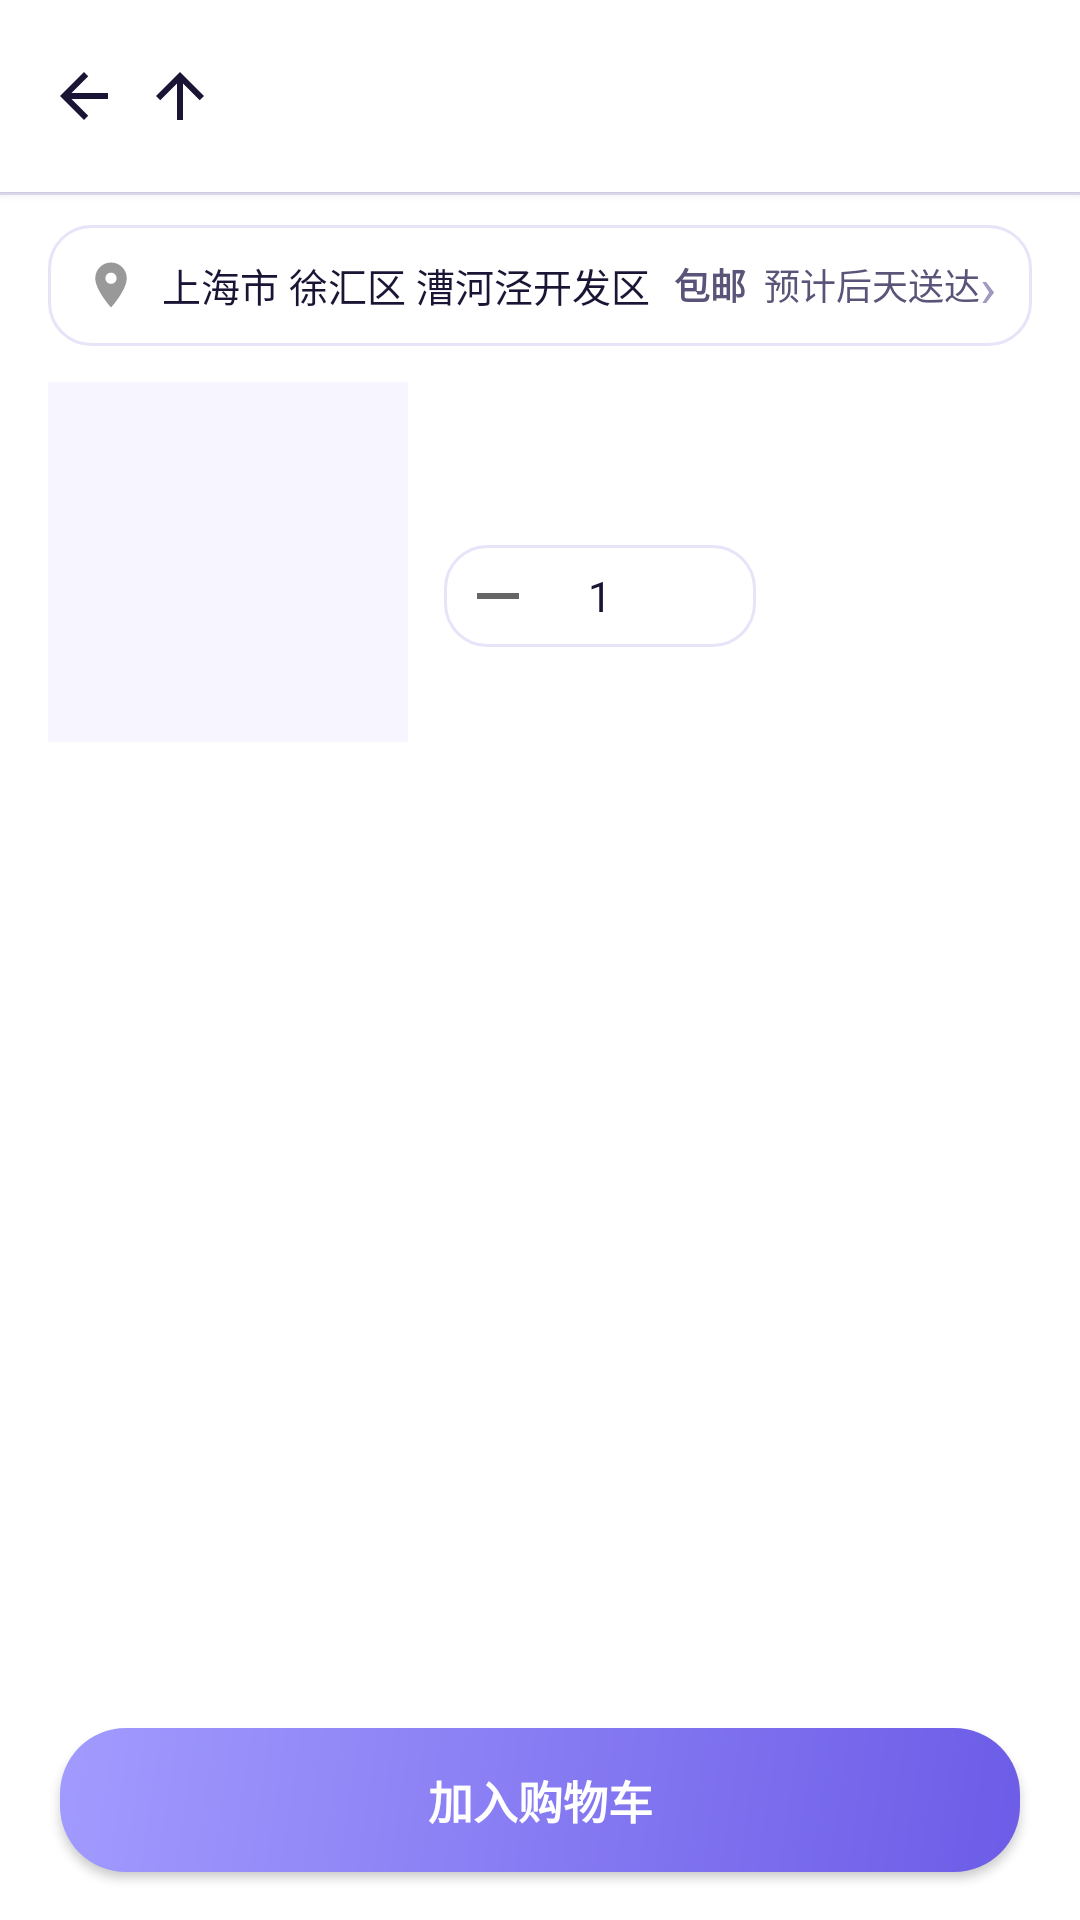

Android layout source for this screen:
<!-- AndroidManifest.xml: application theme Theme.EcomGuide -->
<!-- res/layout/activity_product_detail_half.xml -->
<?xml version="1.0" encoding="utf-8"?>
<LinearLayout xmlns:android="http://schemas.android.com/apk/res/android"
    xmlns:app="http://schemas.android.com/apk/res-auto"
    android:layout_width="match_parent"
    android:layout_height="match_parent"
    android:orientation="vertical"
    android:background="@color/colorSurface"
    android:fitsSystemWindows="true">

    
    <LinearLayout
        android:layout_width="match_parent"
        android:layout_height="?attr/actionBarSize"
        android:orientation="horizontal"
        android:gravity="center_vertical"
        android:background="@color/colorSurface"
        android:paddingStart="12dp"
        android:paddingEnd="12dp"
        android:elevation="2dp">

        <ImageButton
            android:id="@+id/btnBack"
            android:layout_width="32dp"
            android:layout_height="32dp"
            android:src="@drawable/ic_back"
            android:background="?attr/selectableItemBackgroundBorderless"
            android:contentDescription="返回" />

        <TextView
            android:id="@+id/tvTitle"
            android:layout_width="0dp"
            android:layout_height="wrap_content"
            android:layout_weight="1"
            android:visibility="gone" />

        <ImageButton
            android:id="@+id/btnClose"
            android:layout_width="32dp"
            android:layout_height="32dp"
            android:src="@drawable/ic_back"
            android:rotation="90"
            android:background="?attr/selectableItemBackgroundBorderless"
            android:contentDescription="关闭" />
    </LinearLayout>

    <View
        android:layout_width="match_parent"
        android:layout_height="1dp"
        android:background="@color/colorBorder" />

    <ScrollView
        android:layout_width="match_parent"
        android:layout_height="0dp"
        android:layout_weight="1"
        android:fillViewport="true"
        android:overScrollMode="always"
        android:paddingStart="16dp"
        android:paddingEnd="16dp"
        android:paddingBottom="80dp">

        <LinearLayout
            android:layout_width="match_parent"
            android:layout_height="wrap_content"
            android:orientation="vertical">

            
            <LinearLayout
                android:layout_width="match_parent"
                android:layout_height="wrap_content"
                android:orientation="horizontal"
                android:gravity="center_vertical"
                android:background="@drawable/bg_card"
                android:paddingStart="12dp"
                android:paddingEnd="12dp"
                android:paddingTop="8dp"
                android:paddingBottom="8dp"
                android:layout_marginTop="10dp">

                <ImageView
                    android:layout_width="18dp"
                    android:layout_height="18dp"
                    android:src="@drawable/ic_location"
                    android:importantForAccessibility="no"
                    android:layout_marginEnd="8dp" />

                <LinearLayout
                    android:layout_width="0dp"
                    android:layout_height="wrap_content"
                    android:layout_weight="1"
                    android:orientation="vertical">

                    <LinearLayout
                        android:layout_width="match_parent"
                        android:layout_height="wrap_content"
                        android:orientation="horizontal"
                        android:gravity="center_vertical">

                        <TextView
                            android:id="@+id/tvAddress"
                            android:layout_width="0dp"
                            android:layout_height="wrap_content"
                            android:layout_weight="1"
                            android:text="上海市 徐汇区 漕河泾开发区"
                            android:textColor="@color/colorTextPrimary"
                            android:textSize="13sp"
                            android:maxLines="1"
                            android:ellipsize="end"/>

                        <TextView
                            android:id="@+id/tvShippingTag"
                            android:layout_width="wrap_content"
                            android:layout_height="wrap_content"
                            android:text="包邮"
                            android:textColor="@color/colorTextSecondary"
                            android:textSize="12sp"
                            android:textStyle="bold"
                            android:layout_marginStart="8dp"/>

                        <TextView
                            android:id="@+id/tvDeliveryInfo"
                            android:layout_width="wrap_content"
                            android:layout_height="wrap_content"
                            android:layout_marginStart="6dp"
                            android:text="预计后天送达"
                            android:textColor="@color/colorTextSecondary"
                            android:textSize="12sp"
                            android:maxLines="1"
                            android:ellipsize="end"/>
                    </LinearLayout>
                </LinearLayout>

                <TextView
                    android:layout_width="wrap_content"
                    android:layout_height="wrap_content"
                    android:text="›"
                    android:textColor="@color/colorTextTertiary"
                    android:textSize="18sp"
                    android:layout_gravity="center_vertical" />
            </LinearLayout>

            
            <LinearLayout
                android:layout_width="match_parent"
                android:layout_height="wrap_content"
                android:orientation="horizontal"
                android:gravity="center_vertical"
                android:layout_marginTop="12dp">

                <ImageView
                    android:id="@+id/ivProductImage"
                    android:layout_width="120dp"
                    android:layout_height="120dp"
                    android:background="@color/colorBackground"
                    android:scaleType="fitCenter" />

                <LinearLayout
                    android:layout_width="0dp"
                    android:layout_height="wrap_content"
                    android:layout_weight="1"
                    android:orientation="vertical"
                    android:layout_marginStart="12dp">

                    <TextView
                        android:id="@+id/tvPrice"
                        android:layout_width="wrap_content"
                        android:layout_height="wrap_content"
                        android:textColor="@color/colorPrice"
                        android:textSize="28sp"
                        android:textStyle="bold" />

                    <LinearLayout
                        android:layout_width="wrap_content"
                        android:layout_height="34dp"
                        android:orientation="horizontal"
                        android:gravity="center_vertical"
                        android:background="@drawable/bg_card"
                        android:paddingStart="4dp"
                        android:paddingEnd="4dp"
                        android:layout_marginTop="10dp">

                        <ImageButton
                            android:id="@+id/btnMinus"
                            android:layout_width="28dp"
                            android:layout_height="28dp"
                            android:src="@drawable/ic_remove"
                            android:background="?attr/selectableItemBackgroundBorderless"
                            android:contentDescription="减少" />

                        <TextView
                            android:id="@+id/tvQuantity"
                            android:layout_width="40dp"
                            android:layout_height="28dp"
                            android:gravity="center"
                            android:text="1"
                            android:textColor="@color/colorTextPrimary"
                            android:textSize="14sp" />

                        <ImageButton
                            android:id="@+id/btnPlus"
                            android:layout_width="28dp"
                            android:layout_height="28dp"
                            android:src="@drawable/ic_add"
                            android:background="?attr/selectableItemBackgroundBorderless"
                            android:contentDescription="增加" />
                    </LinearLayout>

                    <TextView
                        android:id="@+id/tvStockStatus"
                        android:layout_width="wrap_content"
                        android:layout_height="wrap_content"
                        android:textColor="@color/colorSuccess"
                        android:textSize="12sp"
                        android:layout_marginTop="8dp" />
                </LinearLayout>
            </LinearLayout>

            <com.google.android.material.chip.ChipGroup
                android:id="@+id/cgSkus"
                android:layout_width="match_parent"
                android:layout_height="wrap_content"
                android:layout_marginTop="12dp"
                android:singleLine="false"
                app:singleSelection="true"
                app:singleLine="false" />

            <TextView
                android:id="@+id/tvDescription"
                android:layout_width="match_parent"
                android:layout_height="wrap_content"
                android:layout_marginTop="12dp"
                android:textColor="@color/colorTextSecondary"
                android:textSize="13sp"
                android:lineSpacingMultiplier="1.5" />
        </LinearLayout>
    </ScrollView>

    <Button
        android:id="@+id/btnAddToCart"
        android:layout_width="match_parent"
        android:layout_height="48dp"
        android:layout_marginStart="20dp"
        android:layout_marginEnd="20dp"
        android:layout_marginTop="8dp"
        android:layout_marginBottom="16dp"
        android:background="@drawable/bg_button_primary"
        android:text="加入购物车"
        android:textColor="@color/colorWhite"
        android:textSize="15sp"
        android:textStyle="bold"
        android:elevation="4dp" />

</LinearLayout>
<!-- resources referenced by this layout -->
<resources>
  <color name="colorBackground">#F7F5FF</color>
  <color name="colorBorder">#E8E3F8</color>
  <color name="colorPrice">#D63384</color>
  <color name="colorSuccess">#00A878</color>
  <color name="colorSurface">#FFFFFF</color>
  <color name="colorTextPrimary">#1A1535</color>
  <color name="colorTextSecondary">#5A5478</color>
  <color name="colorTextTertiary">#A099C0</color>
  <color name="colorWhite">#FFFFFF</color>
  <!-- drawable bg_button_primary (drawable) -->
  <?xml version="1.0" encoding="utf-8"?>
  <shape xmlns:android="http://schemas.android.com/apk/res/android" android:shape="rectangle">
      <gradient android:startColor="#6C5CE7" android:endColor="#A29BFE" android:angle="135" />
      <corners android:radius="22dp" />
  </shape>
  <!-- drawable bg_card (drawable) -->
  <?xml version="1.0" encoding="utf-8"?>
  <shape xmlns:android="http://schemas.android.com/apk/res/android" android:shape="rectangle">
      <solid android:color="@color/colorSurface" />
      <stroke android:width="1dp" android:color="@color/colorBorder" />
      <corners android:radius="14dp" />
  </shape>
  <!-- drawable ic_back (drawable) -->
  <vector xmlns:android="http://schemas.android.com/apk/res/android" android:width="24dp" android:height="24dp" android:viewportWidth="24" android:viewportHeight="24">
      <path android:fillColor="#1A1535" android:pathData="M20,11H7.83l5.59,-5.59L12,4l-8,8 8,8 1.41,-1.41L7.83,13H20v-2z"/>
  </vector>
  <!-- drawable ic_location (drawable) -->
  <?xml version="1.0" encoding="utf-8"?>
  <vector xmlns:android="http://schemas.android.com/apk/res/android"
      android:width="24dp"
      android:height="24dp"
      android:viewportWidth="24"
      android:viewportHeight="24">
      <path
          android:pathData="M12,2C8.13,2 5,5.13 5,9c0,5.25 7,13 7,13s7,-7.75 7,-13c0,-3.87 -3.13,-7 -7,-7zM12,11.5c-1.38,0 -2.5,-1.12 -2.5,-2.5s1.12,-2.5 2.5,-2.5 2.5,1.12 2.5,2.5 -1.12,2.5 -2.5,2.5z"
          android:fillColor="#999999"/>
  </vector>
  <!-- drawable ic_remove (drawable) -->
  <?xml version="1.0" encoding="utf-8"?>
  <vector xmlns:android="http://schemas.android.com/apk/res/android"
      android:width="24dp"
      android:height="24dp"
      android:viewportWidth="24"
      android:viewportHeight="24">
      <path
          android:pathData="M19,13H5v-2h14v2z"
          android:fillColor="#666666"/>
  </vector>
  <style name="Theme.EcomGuide" parent="Theme.Material3.Light.NoActionBar">
          <item name="colorPrimary">@color/colorPrimary</item>
          <item name="colorPrimaryVariant">@color/colorPrimaryDark</item>
          <item name="colorOnPrimary">@color/colorWhite</item>
          <item name="colorSecondary">@color/colorAccent</item>
          <item name="colorOnSecondary">@color/colorWhite</item>
          <item name="android:colorBackground">@color/colorBackground</item>
          <item name="colorSurface">@color/colorSurface</item>
          <item name="colorOnSurface">@color/colorTextPrimary</item>
          <item name="android:windowBackground">@color/colorBackground</item>
          <item name="android:statusBarColor">@color/colorSurface</item>
          <item name="android:windowLightStatusBar">true</item>
      </style>
  <color name="colorPrimary">#6C5CE7</color>
  <color name="colorPrimaryDark">#5040C0</color>
  <color name="colorAccent">#A29BFE</color>
</resources>
